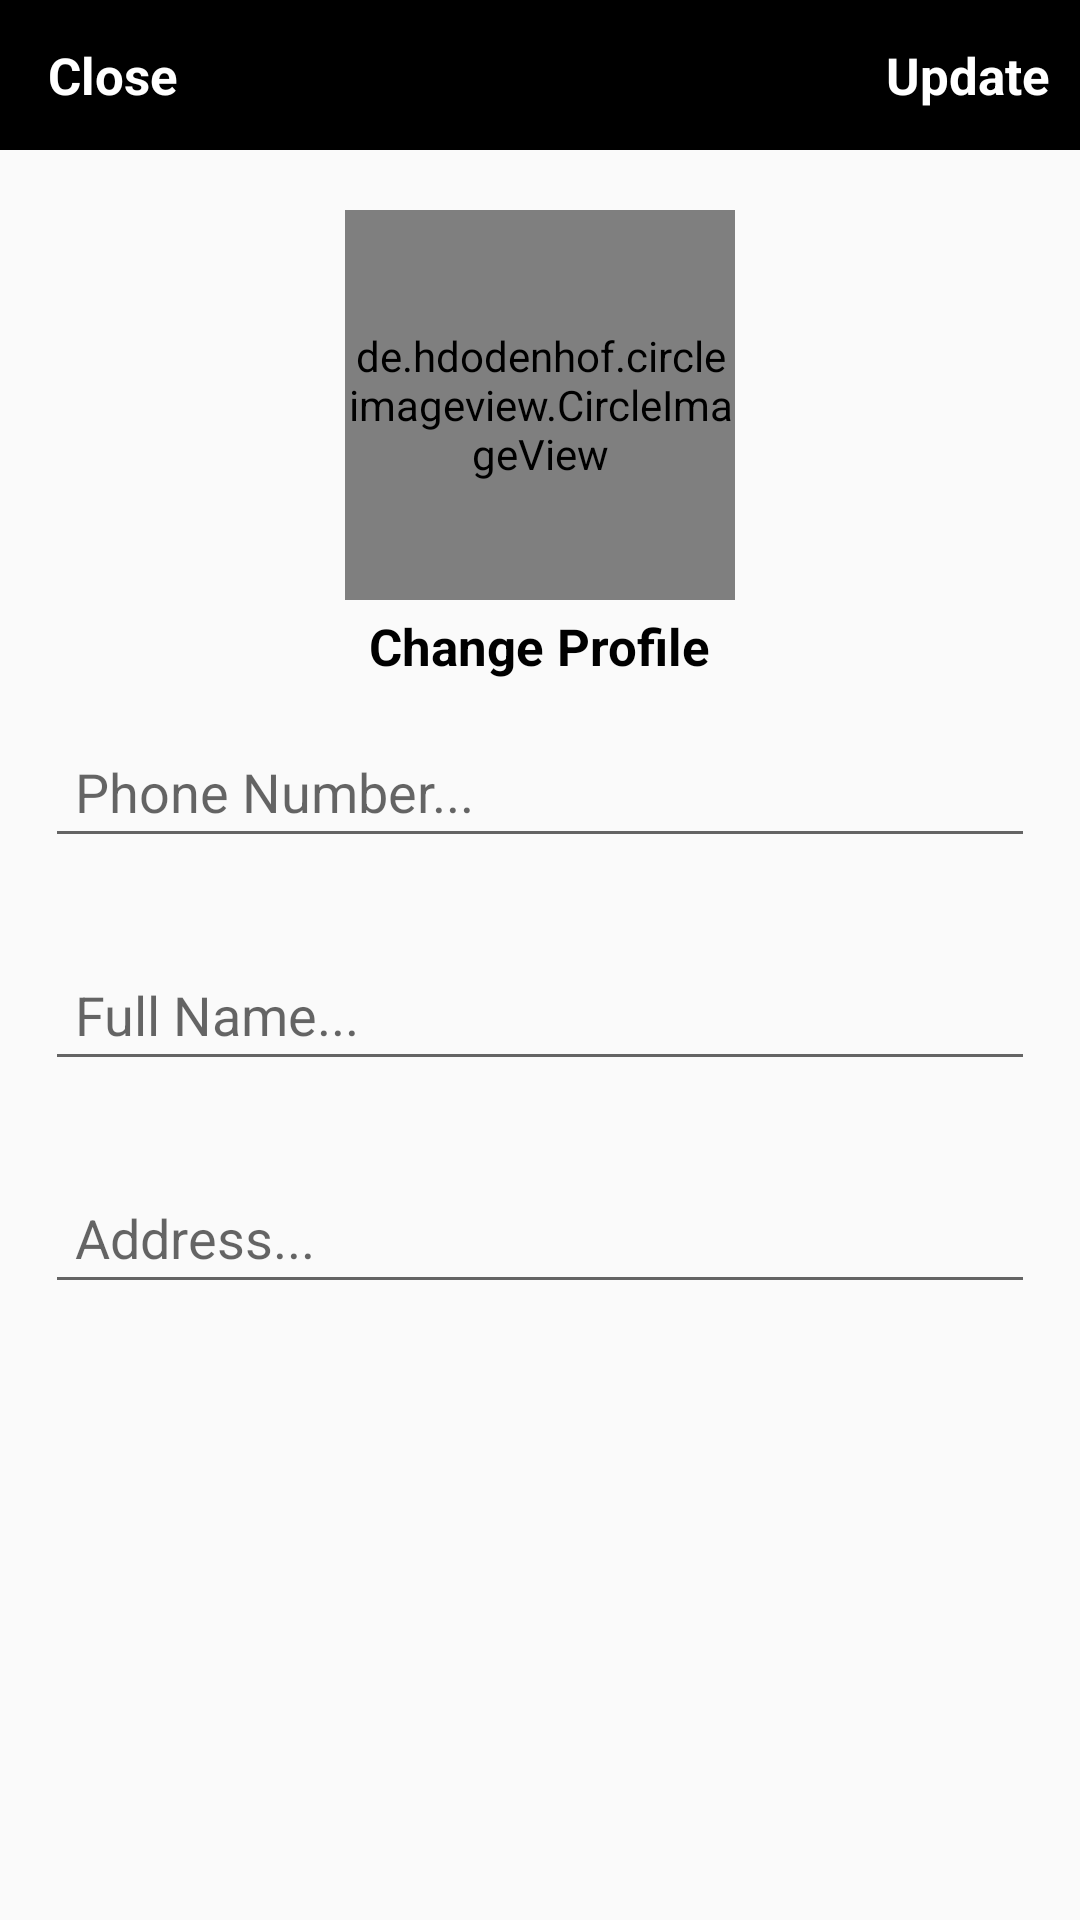

Here is an Android app screen rendered from its layout file. Give the layout XML and the strings, colors and styles it references.
<!-- AndroidManifest.xml: application theme Theme.GTBS -->
<!-- res/layout/activity_settings.xml -->
<?xml version="1.0" encoding="utf-8"?>
<RelativeLayout
    xmlns:android="http://schemas.android.com/apk/res/android"
    xmlns:app="http://schemas.android.com/apk/res-auto"
    xmlns:tools="http://schemas.android.com/tools"
    android:layout_width="match_parent"
    android:layout_height="match_parent"
    tools:context=".settings">

    <com.google.android.material.appbar.AppBarLayout
        android:id="@+id/app_bar_settings"
        android:layout_width="match_parent"
        android:layout_height="50dp"
        android:background="@color/black">

        <androidx.appcompat.widget.Toolbar
            android:id="@+id/toolbar_settings"
            android:layout_width="match_parent"
            android:layout_height="wrap_content">

            <RelativeLayout
                android:layout_width="match_parent"
                android:layout_height="match_parent">

                <TextView
                    android:id="@+id/close_settings_btn"
                    android:layout_width="wrap_content"
                    android:layout_height="wrap_content"
                    android:text="Close"
                    android:textColor="@android:color/white"
                    android:textSize="17sp"
                    android:textStyle="bold"
                    android:layout_alignParentStart="true"
                    />

                <TextView
                    android:id="@+id/update_account_settings_btn"
                    android:layout_width="wrap_content"
                    android:layout_height="wrap_content"
                    android:text="Update"
                    android:textColor="@android:color/white"
                    android:textSize="17sp"
                    android:textStyle="bold"
                    android:layout_marginRight="10dp"
                    android:layout_alignParentEnd="true"
                    />

            </RelativeLayout>

        </androidx.appcompat.widget.Toolbar>

    </com.google.android.material.appbar.AppBarLayout>



    <de.hdodenhof.circleimageview.CircleImageView
        android:id="@+id/settings_profile_image"
        android:layout_width="130dp"
        android:layout_height="130dp"
        android:src="@drawable/profile"
        android:layout_below="@+id/app_bar_settings"
        android:layout_marginTop="20dp"
        android:layout_centerHorizontal="true"
        />

    <TextView
        android:id="@+id/profile_image_change_btn"
        android:layout_width="wrap_content"
        android:layout_height="wrap_content"
        android:text="Change Profile"
        android:textSize="17sp"
        android:textStyle="bold"
        android:layout_marginRight="10dp"
        android:layout_marginTop="4dp"
        android:textColor="@android:color/black"
        android:layout_below="@+id/settings_profile_image"
        android:layout_centerHorizontal="true"
        />

    <EditText
        android:id="@+id/settings_phone_number"
        android:layout_width="match_parent"
        android:layout_height="wrap_content"
        android:layout_below="@+id/profile_image_change_btn"
        android:hint="Phone Number..."
        android:layout_margin="15dp"
        android:padding="10dp"
        />

    <EditText
        android:id="@+id/settings_full_name"
        android:layout_width="match_parent"
        android:layout_height="wrap_content"
        android:layout_below="@+id/settings_phone_number"
        android:hint="Full Name..."
        android:layout_margin="15dp"
        android:padding="10dp"
        />

    <EditText
        android:id="@+id/settings_address"
        android:layout_width="match_parent"
        android:layout_height="wrap_content"
        android:layout_below="@+id/settings_full_name"
        android:hint="Address..."
        android:layout_margin="15dp"
        android:padding="10dp"
        />

</RelativeLayout>
<!-- resources referenced by this layout -->
<resources>
  <color name="black">#FF000000</color>
  <style name="Theme.GTBS" parent="Theme.AppCompat.Light.NoActionBar">
          
          <item name="colorPrimary">@color/purple_500</item>
          <item name="colorPrimaryDark">@color/purple_700</item>
          <item name="colorAccent">@color/teal_200</item>
          
      </style>
  <color name="purple_500">#FF6200EE</color>
  <color name="purple_700">#FF3700B3</color>
  <color name="teal_200">#FF03DAC5</color>
</resources>
